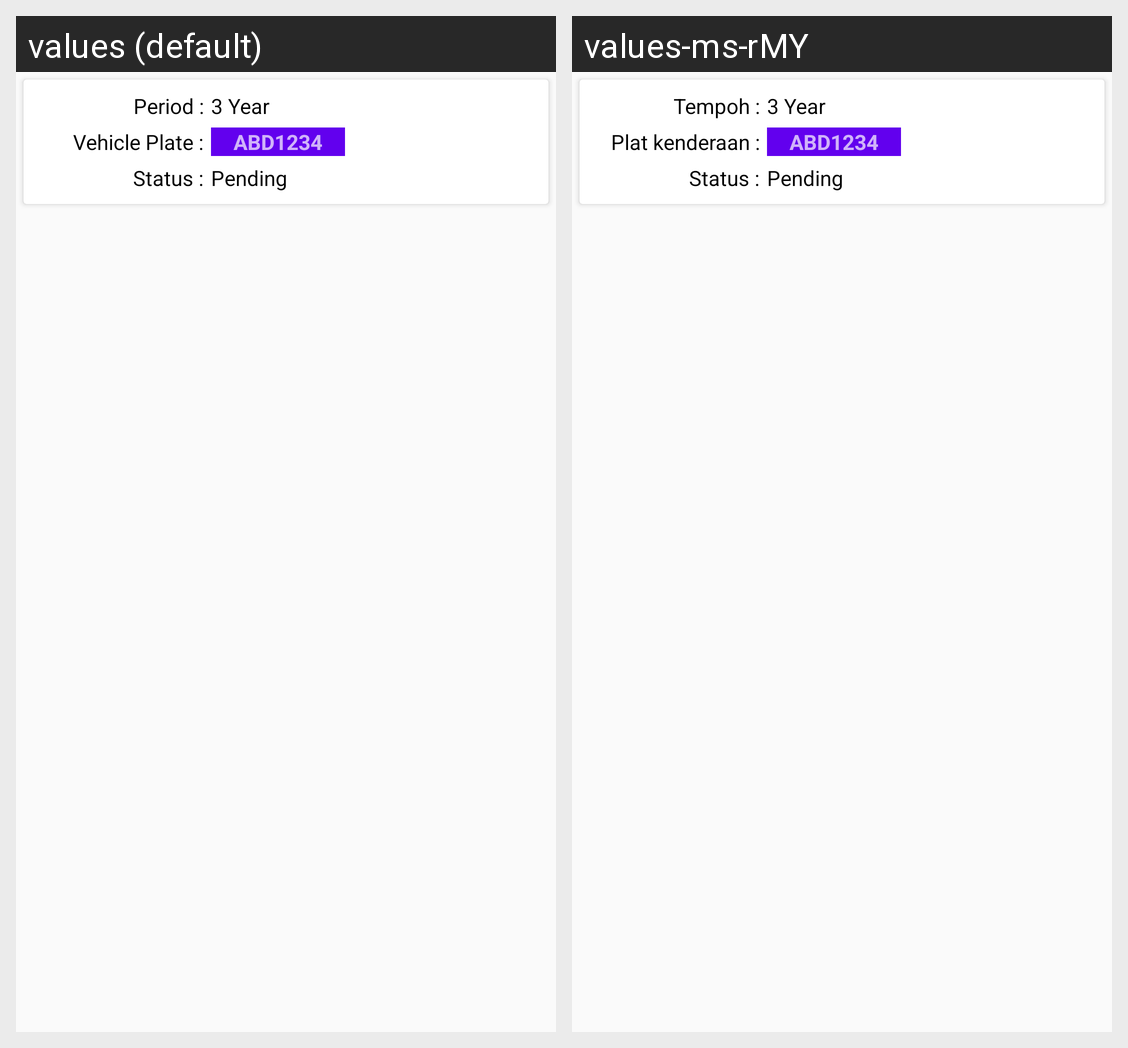

Here is an Android app screen in its default locale and in the app's own translations. Write out the translated-string differences for the strings that appear on this screen.
Android screen res/layout/activity_vehicle.xml rendered under 2 locales, left to right: values (default), values-ms-rMY. Device: Nexus 5 (rendered at 1080×1920; each locale shown at half size, 540×960, under a caption strip naming it); theme AppTheme.
Strings drawn on this screen, with the default value and each locale's value (text and hints the layout hard-codes, and strings that could not be matched under every locale, appear in the picture but are not listed):

period
  values: Period :
  values-ms-rMY: Tempoh :

vehicle_plate
  values: Vehicle Plate :
  values-ms-rMY: Plat kenderaan :

status
  values: Status :
  values-ms-rMY: Status :
